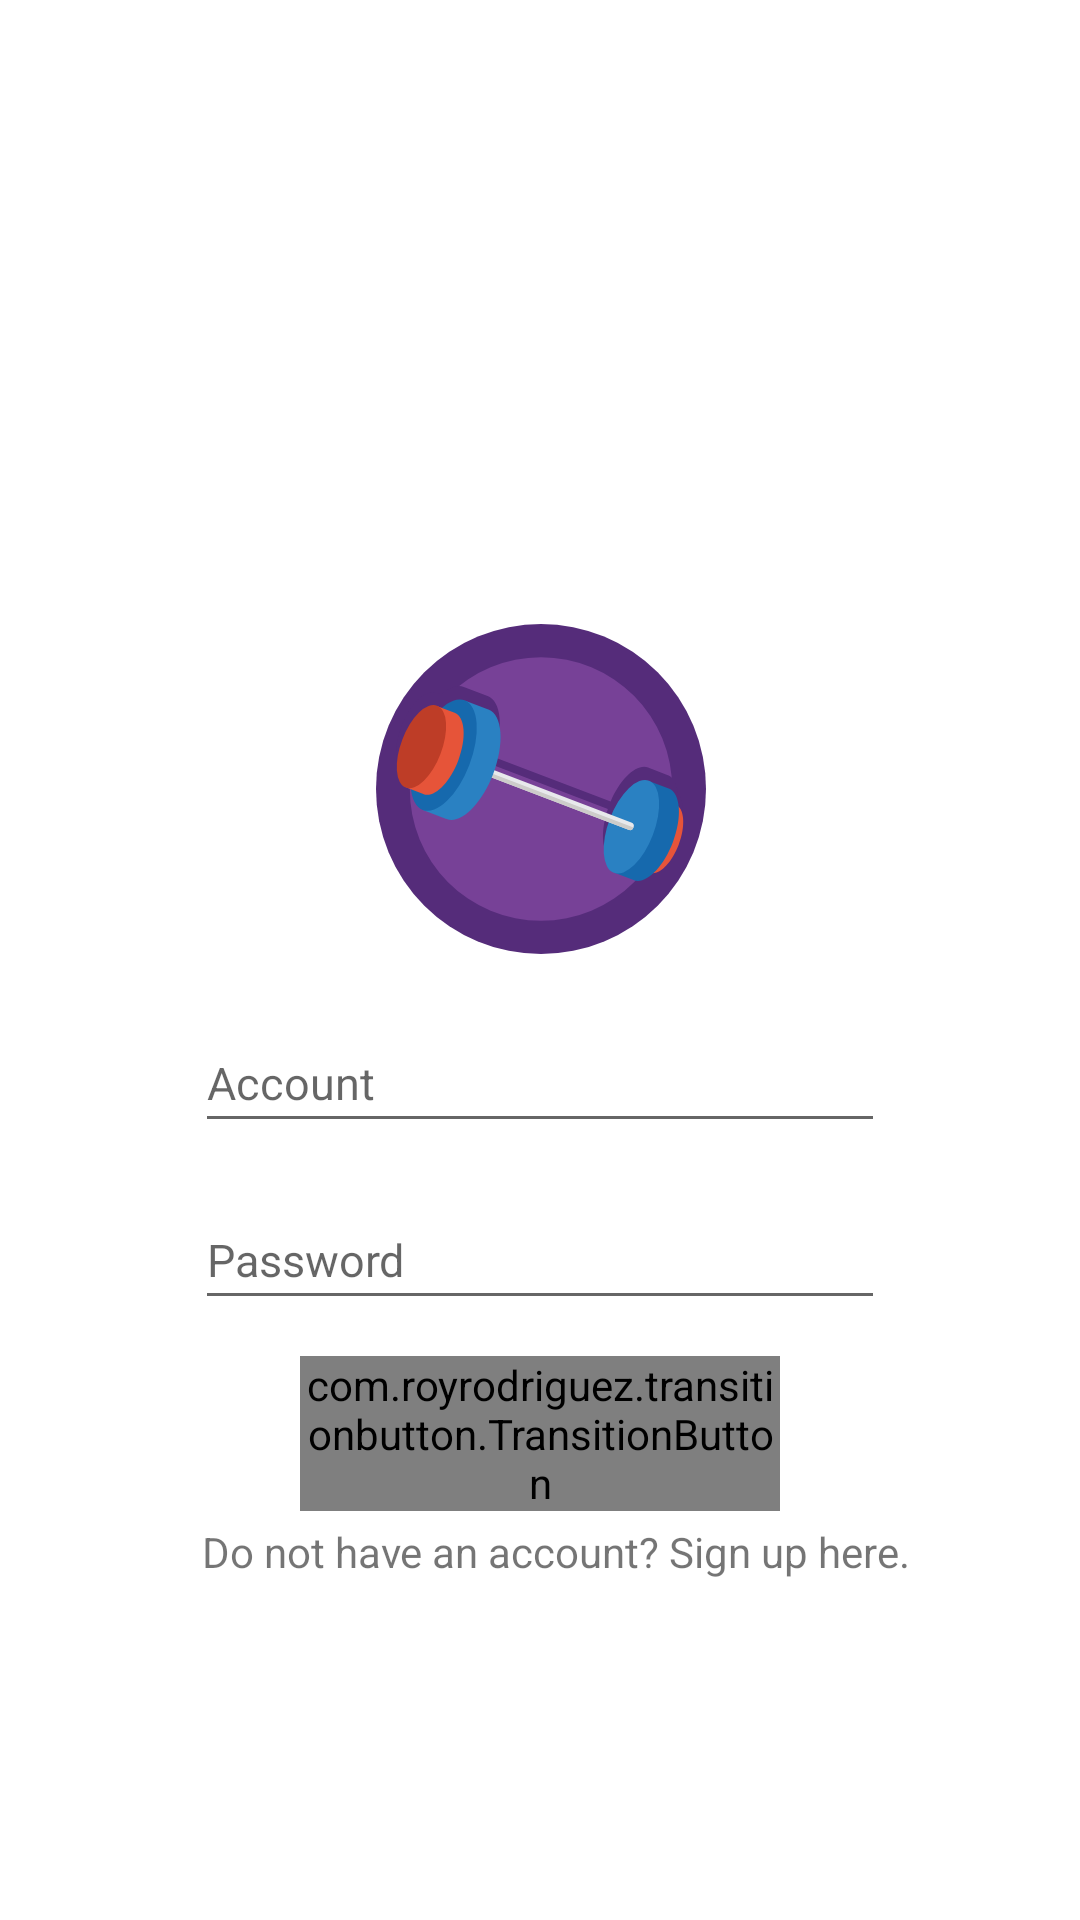

Write the Android layout XML for this screen, with the resource values it uses.
<!-- AndroidManifest.xml: application theme Theme.FindMyGym -->
<!-- res/layout/login_fragment.xml -->
<?xml version="1.0" encoding="utf-8"?>
<androidx.constraintlayout.widget.ConstraintLayout xmlns:android="http://schemas.android.com/apk/res/android"
    xmlns:app="http://schemas.android.com/apk/res-auto"
    xmlns:tools="http://schemas.android.com/tools"
    android:id="@+id/login"
    android:layout_width="match_parent"
    android:layout_height="match_parent"
    tools:context=".ui.login.LoginFragment">


    <ImageView
        android:id="@+id/login_imageview_logo"
        android:layout_width="325dp"
        android:layout_height="110dp"
        android:layout_marginTop="208dp"
        android:layout_marginBottom="20dp"
        android:onClick="onAppIconClicked"
        android:src="@drawable/ic_app_icon"
        app:layout_constraintBottom_toTopOf="@+id/login_textedit_account"
        app:layout_constraintHorizontal_bias="0.503"
        app:layout_constraintLeft_toLeftOf="parent"
        app:layout_constraintRight_toRightOf="parent"
        app:layout_constraintTop_toTopOf="parent" />

    <EditText
        android:id="@+id/login_textedit_password"
        android:layout_width="230dp"
        android:layout_height="43dp"
        android:layout_marginTop="16dp"
        android:hint="Password"
        android:inputType="textPassword"
        android:textColor="#000000"
        android:textSize="15sp"
        app:layout_constraintLeft_toLeftOf="parent"
        app:layout_constraintRight_toRightOf="parent"
        app:layout_constraintTop_toBottomOf="@+id/login_textedit_account" />

    <EditText
        android:id="@+id/login_textedit_account"
        android:layout_width="230dp"
        android:layout_height="43dp"
        android:layout_marginTop="20dp"
        android:hint="Account"
        android:textColor="#000000"
        android:textSize="15sp"
        app:layout_constraintLeft_toLeftOf="parent"
        app:layout_constraintRight_toRightOf="parent"
        app:layout_constraintTop_toBottomOf="@+id/login_imageview_logo" />

    <TextView
        android:id="@+id/login_texteview_signup"
        android:layout_width="wrap_content"
        android:layout_height="wrap_content"
        android:layout_marginTop="4dp"
        android:gravity="bottom|center"
        android:onClick="onLogin3rdClick"
        android:text="Do not have an account? Sign up here."
        app:layout_constraintHorizontal_bias="0.545"
        app:layout_constraintLeft_toLeftOf="parent"
        app:layout_constraintRight_toRightOf="parent"
        app:layout_constraintTop_toBottomOf="@+id/login_button_google" />

    <com.royrodriguez.transitionbutton.TransitionButton
        android:id="@+id/login_button_google"
        android:layout_width="match_parent"
        android:layout_height="wrap_content"
        android:layout_marginLeft="100dp"
        android:layout_marginTop="12dp"
        android:layout_marginRight="100dp"
        android:gravity="center_horizontal"
        android:onClick="onGoogleClicked"
        android:text="Sign in with Google"
        android:textAlignment="center"
        android:textColor="@android:color/white"
        app:circularflow_radiusInDP="5dp"
        app:defaultColor="@color/blue_900"
        app:layout_constraintHorizontal_bias="0.0"
        app:layout_constraintLeft_toLeftOf="parent"
        app:layout_constraintRight_toRightOf="parent"
        app:layout_constraintTop_toBottomOf="@+id/login_textedit_password"
        app:loaderColor="@android:color/white" />

    <com.google.android.material.textfield.TextInputLayout
        android:id="@+id/account_layout"
        android:layout_width="200dp"
        android:layout_height="wrap_content"
        android:layout_centerHorizontal="true"></com.google.android.material.textfield.TextInputLayout>

    <com.google.android.material.button.MaterialButton
        android:id="@+id/login_button_login"
        android:layout_width="wrap_content"
        android:layout_height="wrap_content"
        android:layout_marginLeft="80dp"
        android:layout_marginTop="40dp"
        android:onClick="onLoginButtonClick"
        android:text="LOGIN"
        android:visibility="gone"
        app:cornerRadius="9dp"
        app:layout_constraintLeft_toLeftOf="parent"
        app:layout_constraintTop_toBottomOf="@+id/login_textedit_password" />


</androidx.constraintlayout.widget.ConstraintLayout>
<!-- resources referenced by this layout -->
<resources>
  <color name="blue_900">#3F51B5</color>
  <!-- drawable ic_app_icon: vector/xml drawable (drawable, 3998 chars, omitted) -->
  <style name="Theme.FindMyGym" parent="Theme.MaterialComponents.DayNight.DarkActionBar">
          
          <item name="colorPrimary">@color/purple_500</item>
          <item name="colorPrimaryVariant">@color/purple_700</item>
          <item name="colorOnPrimary">@color/white</item>
          
          <item name="colorSecondary">@color/teal_200</item>
          <item name="colorSecondaryVariant">@color/teal_700</item>
          <item name="colorOnSecondary">@color/black</item>
          
          <item name="android:statusBarColor" tools:targetApi="l">?attr/colorPrimaryVariant</item>
          
      </style>
  <color name="purple_500">#FF6200EE</color>
  <color name="purple_700">#FF3700B3</color>
  <color name="white">#FFFFFFFF</color>
  <color name="teal_200">#FF03DAC5</color>
  <color name="teal_700">#FF018786</color>
  <color name="black">#FF000000</color>
</resources>
